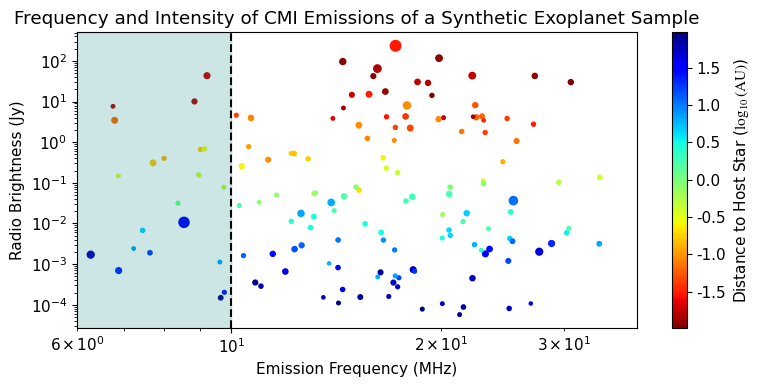

The script that saved this image:
import matplotlib.pyplot as plt
import numpy as np
import matplotlib as mpl
import pandas as pd

mpl.rcParams["figure.autolayout"] = True
plt.rcParams['figure.figsize'] = [8, 4]

rc = {"font.family": "times new roman",
      "font.size": 11,
      "mathtext.fontset": "stix"}
plt.rcParams.update(rc)

mpl.rcParams['axes.prop_cycle'] = mpl.cycler(color=["firebrick", "navy", "b"])

rng = np.random.default_rng()


class Exoplanet:
    def __init__(self, semi_major_axis, magnetic_field, star_mass, star_mass_loss, distance):
        self.semi_major_axis = semi_major_axis
        self.magnetic_field = magnetic_field
        self.star_mass = star_mass
        self.star_mass_loss = star_mass_loss
        self.distance = distance

    def __repr__(self):
        return f"Exoplanet with: a={self.semi_major_axis}, Bs={self.magnetic_field}, M={self.star_mass}, Mdot={self.star_mass_loss}, D={self.distance} \n"


exoplanets = []
for i in range(150):
    a = 4 * rng.random() - 2  # logAU
    Bs = rng.normal(10, 4)  # gauss
    # Bs = rng.random() * 20  # gauss
    M = rng.normal(0.8, 0.3)  # solar masses
    Mdot = rng.normal(68, 20)  # e-15 solar masses / yr
    D = rng.normal(1000, 400)  # light years
    D = D * 9.46 * 10 ** 15  # conversion to meters
    exo = Exoplanet(a, Bs, M, Mdot, D)
    exoplanets.append(exo)

print(exoplanets)

Bj = 14  # gauss
aj = 5.204  # AU
Rj = 1  # Rj
Rmpj = 60  # Rj
M_sun = 1  # M_sun
M_sun_loss = 68  # e-15 solar masses
nuJ = 24  # MHz

v_sw = 400  # km/s
B_sw = 10 ** (-8)  # teslas

delta = 10.5

frequencies = []
intensities = []
distances = []
semis = []

for exo in exoplanets:
    a = exo.semi_major_axis
    B = exo.magnetic_field
    M = exo.star_mass
    Mdot = exo.star_mass_loss
    D = exo.distance

    semis.append(a)
    a = 10 ** a

    distances.append(D / (9.46 * 10 ** 15))

    nu = nuJ * B / Bj
    frequencies.append(nu)

    Rmp = 56 * Rj * ((B / Bj) / (aj / a)) ** (1 / 3)
    # Lj = 7.4 * 10**22 * Bj**(2/3) * a**(2/3) * v_sw * B_sw**2
    Lj = 2.1 * 10 ** 11

    L = (Rmp / Rmpj) ** 2 * (aj / a) ** 2 * (M / M_sun) * (Mdot / M_sun_loss) * Lj  # Ashtari 2022
    # print(L)

    # I = delta*L / (4*np.pi*D)**2 / nu * 10**(26)
    I = delta * L / (4 * np.pi * nu * D ** 2) * 10 ** 26  # Ashtari 2022
    intensities.append(I)

frequencies = np.array(frequencies)

distances = np.array(distances)
distances = np.reciprocal(distances)
distances *= 10 ** 4

semis = np.array(semis)

df = pd.DataFrame({"x": frequencies,
                   "y": intensities,
                   "d": distances,
                   "s": semis})

fig, ax = plt.subplots()

im = ax.scatter(df.x, df.y, c=df.s, s=df.d, cmap="jet_r")
plt.axvline(x=10, color="black", linestyle="dashed")

fig.colorbar(im, ax=ax, label="Distance to Host Star ($\log_{10}{\mathrm{(AU)}}$)")

ax.set_xscale("log")
ax.set_yscale("log")
ax.set_xlim(left=6)

ax.axvspan(0, 10, alpha=0.2, color="teal")

ax.set_title("Frequency and Intensity of CMI Emissions of a Synthetic Exoplanet Sample")
ax.set_xlabel("Emission Frequency (MHz)")
ax.set_ylabel("Radio Brightness (Jy)")
plt.show()
